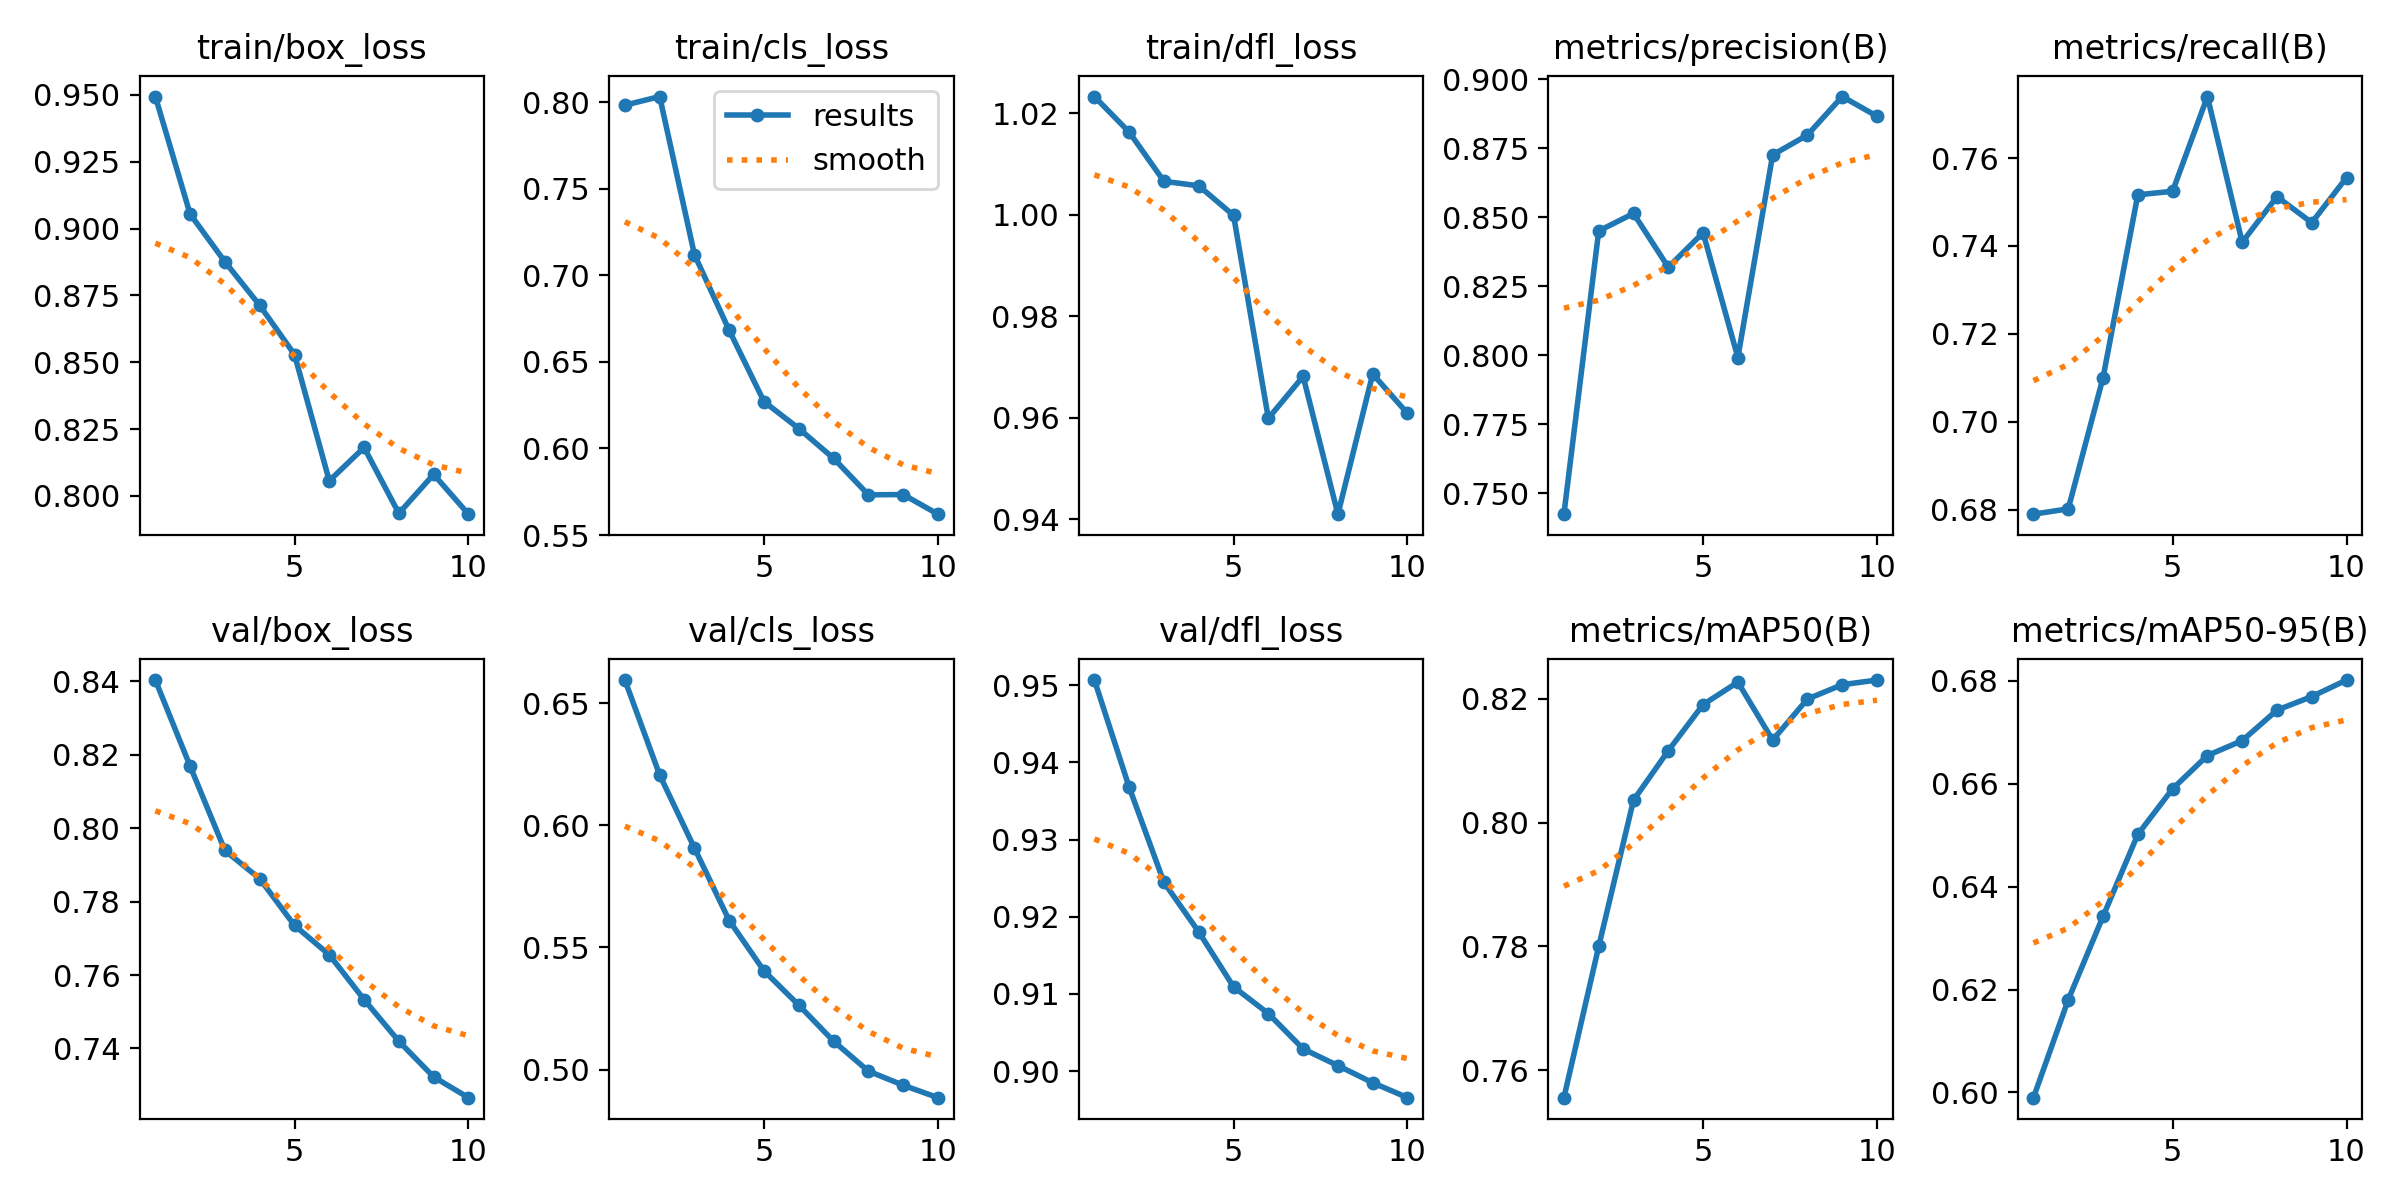

Data behind this chart, as committed beside it:
epoch, time, train/box_loss, train/cls_loss, train/dfl_loss, metrics/precision(B), metrics/recall(B), metrics/mAP50(B), metrics/mAP50-95(B), val/box_loss, val/cls_loss, val/dfl_loss, lr/pg0, lr/pg1, lr/pg2
1, 9.166, 0.9493, 0.7983, 1.023, 0.7425, 0.679, 0.7556, 0.599, 0.8404, 0.6594, 0.9507, 5.95e-06, 5.95e-06, 5.95e-06
2, 13, 0.9054, 0.8033, 1.016, 0.845, 0.6802, 0.78, 0.618, 0.8169, 0.6206, 0.9368, 1.17941e-05, 1.17941e-05, 1.17941e-05
3, 16.79, 0.8876, 0.712, 1.007, 0.8513, 0.71, 0.8036, 0.6342, 0.7939, 0.5907, 0.9244, 1.62245e-05, 1.62245e-05, 1.62245e-05
4, 20.51, 0.8713, 0.6682, 1.006, 0.8319, 0.7517, 0.8116, 0.6502, 0.7862, 0.561, 0.918, 1.92411e-05, 1.92411e-05, 1.92411e-05
5, 24.17, 0.8529, 0.6271, 0.9998, 0.8444, 0.7525, 0.819, 0.659, 0.7735, 0.5404, 0.9109, 2.0844e-05, 2.0844e-05, 2.0844e-05
6, 27.78, 0.8057, 0.6115, 0.9598, 0.7992, 0.774, 0.8227, 0.6655, 0.7655, 0.5263, 0.9075, 2.10333e-05, 2.10333e-05, 2.10333e-05
7, 31.39, 0.8181, 0.5943, 0.9681, 0.8725, 0.7409, 0.8133, 0.6684, 0.7533, 0.5116, 0.9029, 1.98087e-05, 1.98087e-05, 1.98087e-05
8, 35.04, 0.7935, 0.5733, 0.941, 0.8797, 0.7512, 0.8199, 0.6743, 0.742, 0.4994, 0.9007, 1.71705e-05, 1.71705e-05, 1.71705e-05
9, 38.66, 0.8081, 0.5734, 0.9686, 0.8937, 0.7453, 0.8223, 0.677, 0.7323, 0.4936, 0.8985, 1.31186e-05, 1.31186e-05, 1.31186e-05
10, 42.33, 0.7932, 0.5621, 0.9608, 0.8865, 0.7556, 0.823, 0.6802, 0.7266, 0.4885, 0.8966, 7.65289e-06, 7.65289e-06, 7.65289e-06
